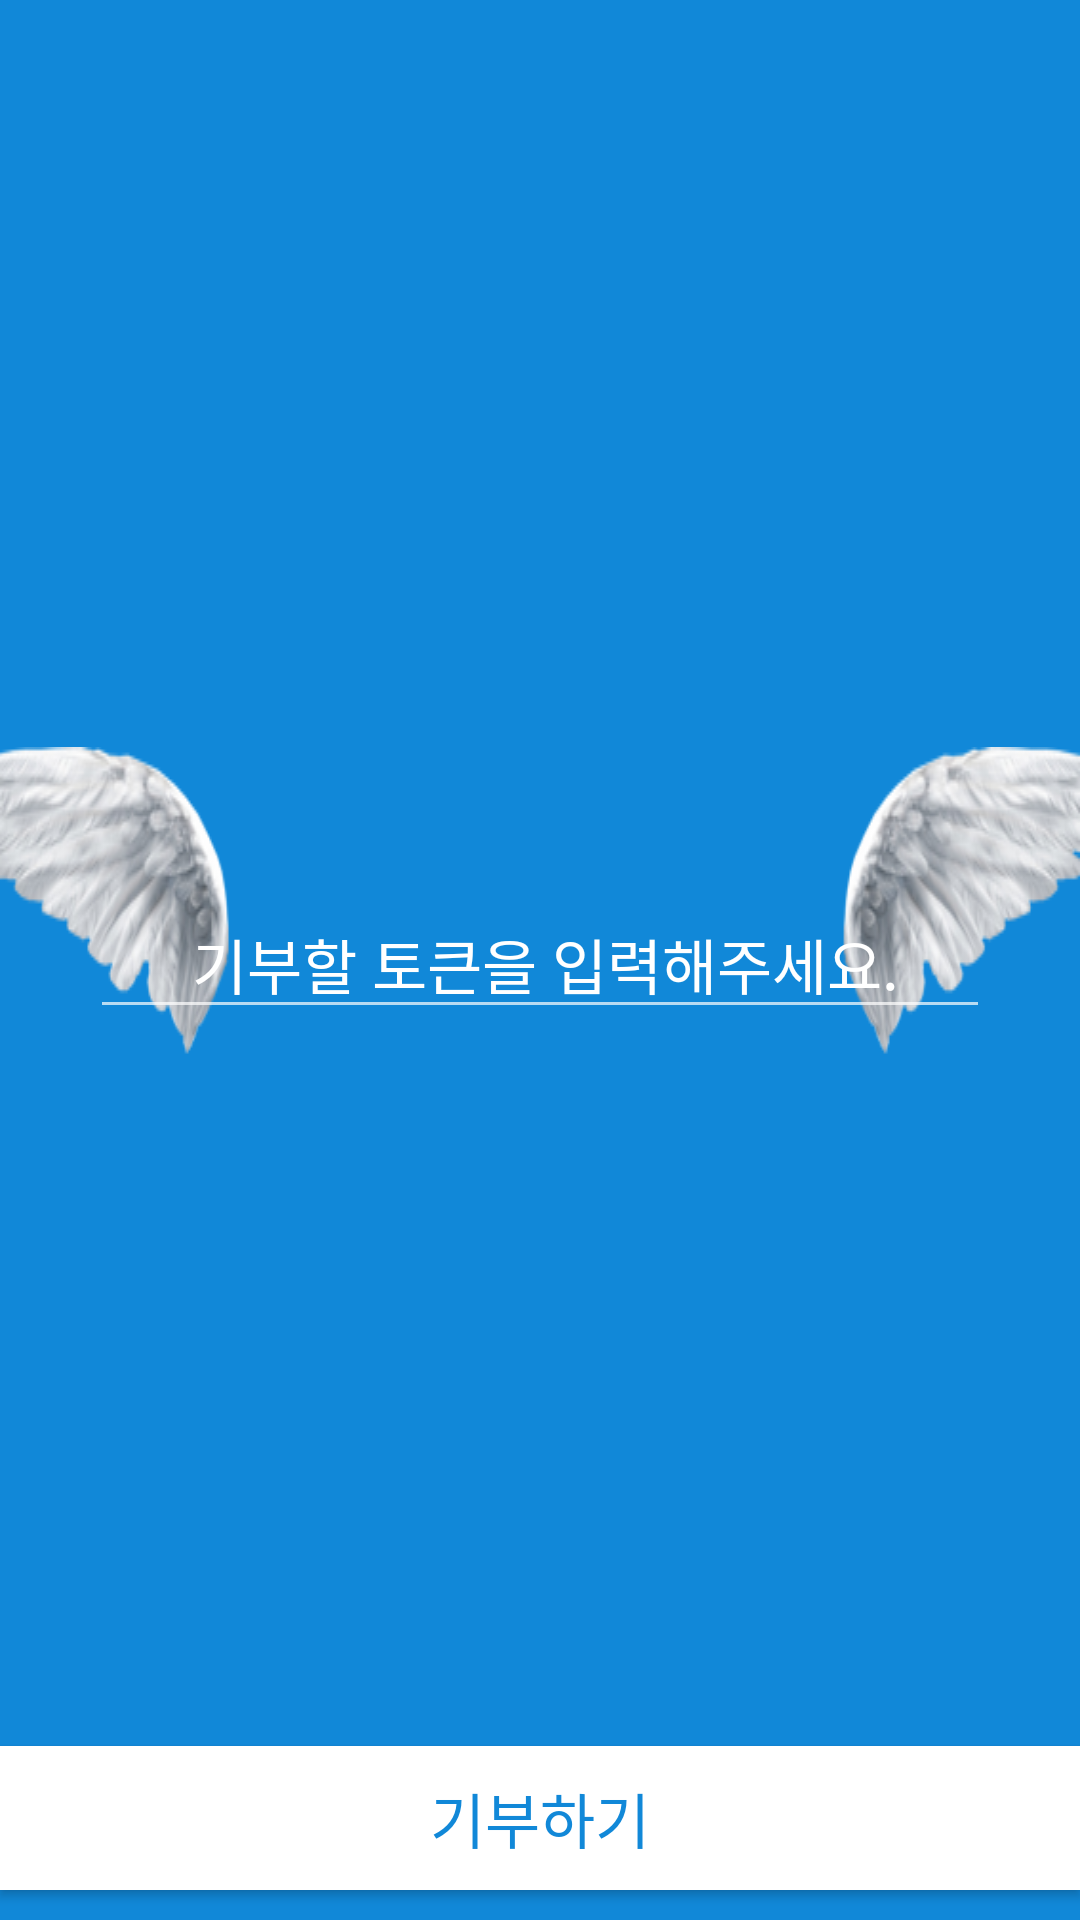

Write the Android layout XML for this screen, with the resource values it uses.
<!-- AndroidManifest.xml: application theme Theme.AppCompat.NoActionBar -->
<!-- res/layout/donation.xml -->
<?xml version="1.0" encoding="utf-8"?>
<RelativeLayout android:layout_width="match_parent"
    android:layout_height="match_parent"
    android:background="@color/defaultcolor"
    xmlns:android="http://schemas.android.com/apk/res/android">

    <ImageView
        android:background="@drawable/wing"
        android:layout_width="wrap_content"
        android:layout_height="wrap_content"
        android:layout_centerInParent="true"/>
    <EditText
        android:id="@+id/input_token"
        android:layout_width="300dp"
        android:layout_height="wrap_content"
        android:layout_centerInParent="true"
        android:inputType="number"
        android:hint="      기부할 토큰을 입력해주세요."
        android:textColorHint="#fff"
        android:textSize="20dp"/>

    <Button
        android:id="@+id/submit_donation"
        android:layout_width="match_parent"
        android:layout_height="wrap_content"
        android:layout_alignParentBottom="true"
        android:layout_marginBottom="10dp"
        android:background="#FFF"
        android:text="기부하기"
        android:textSize="20dp"
        android:textColor="@color/defaultcolor" />
</RelativeLayout>
<!-- resources referenced by this layout -->
<resources>
  <color name="defaultcolor">#1188D8</color>
    
      //Shimmer
  <!-- drawable wing: png bitmap (drawable, 37207 bytes) -->
</resources>
